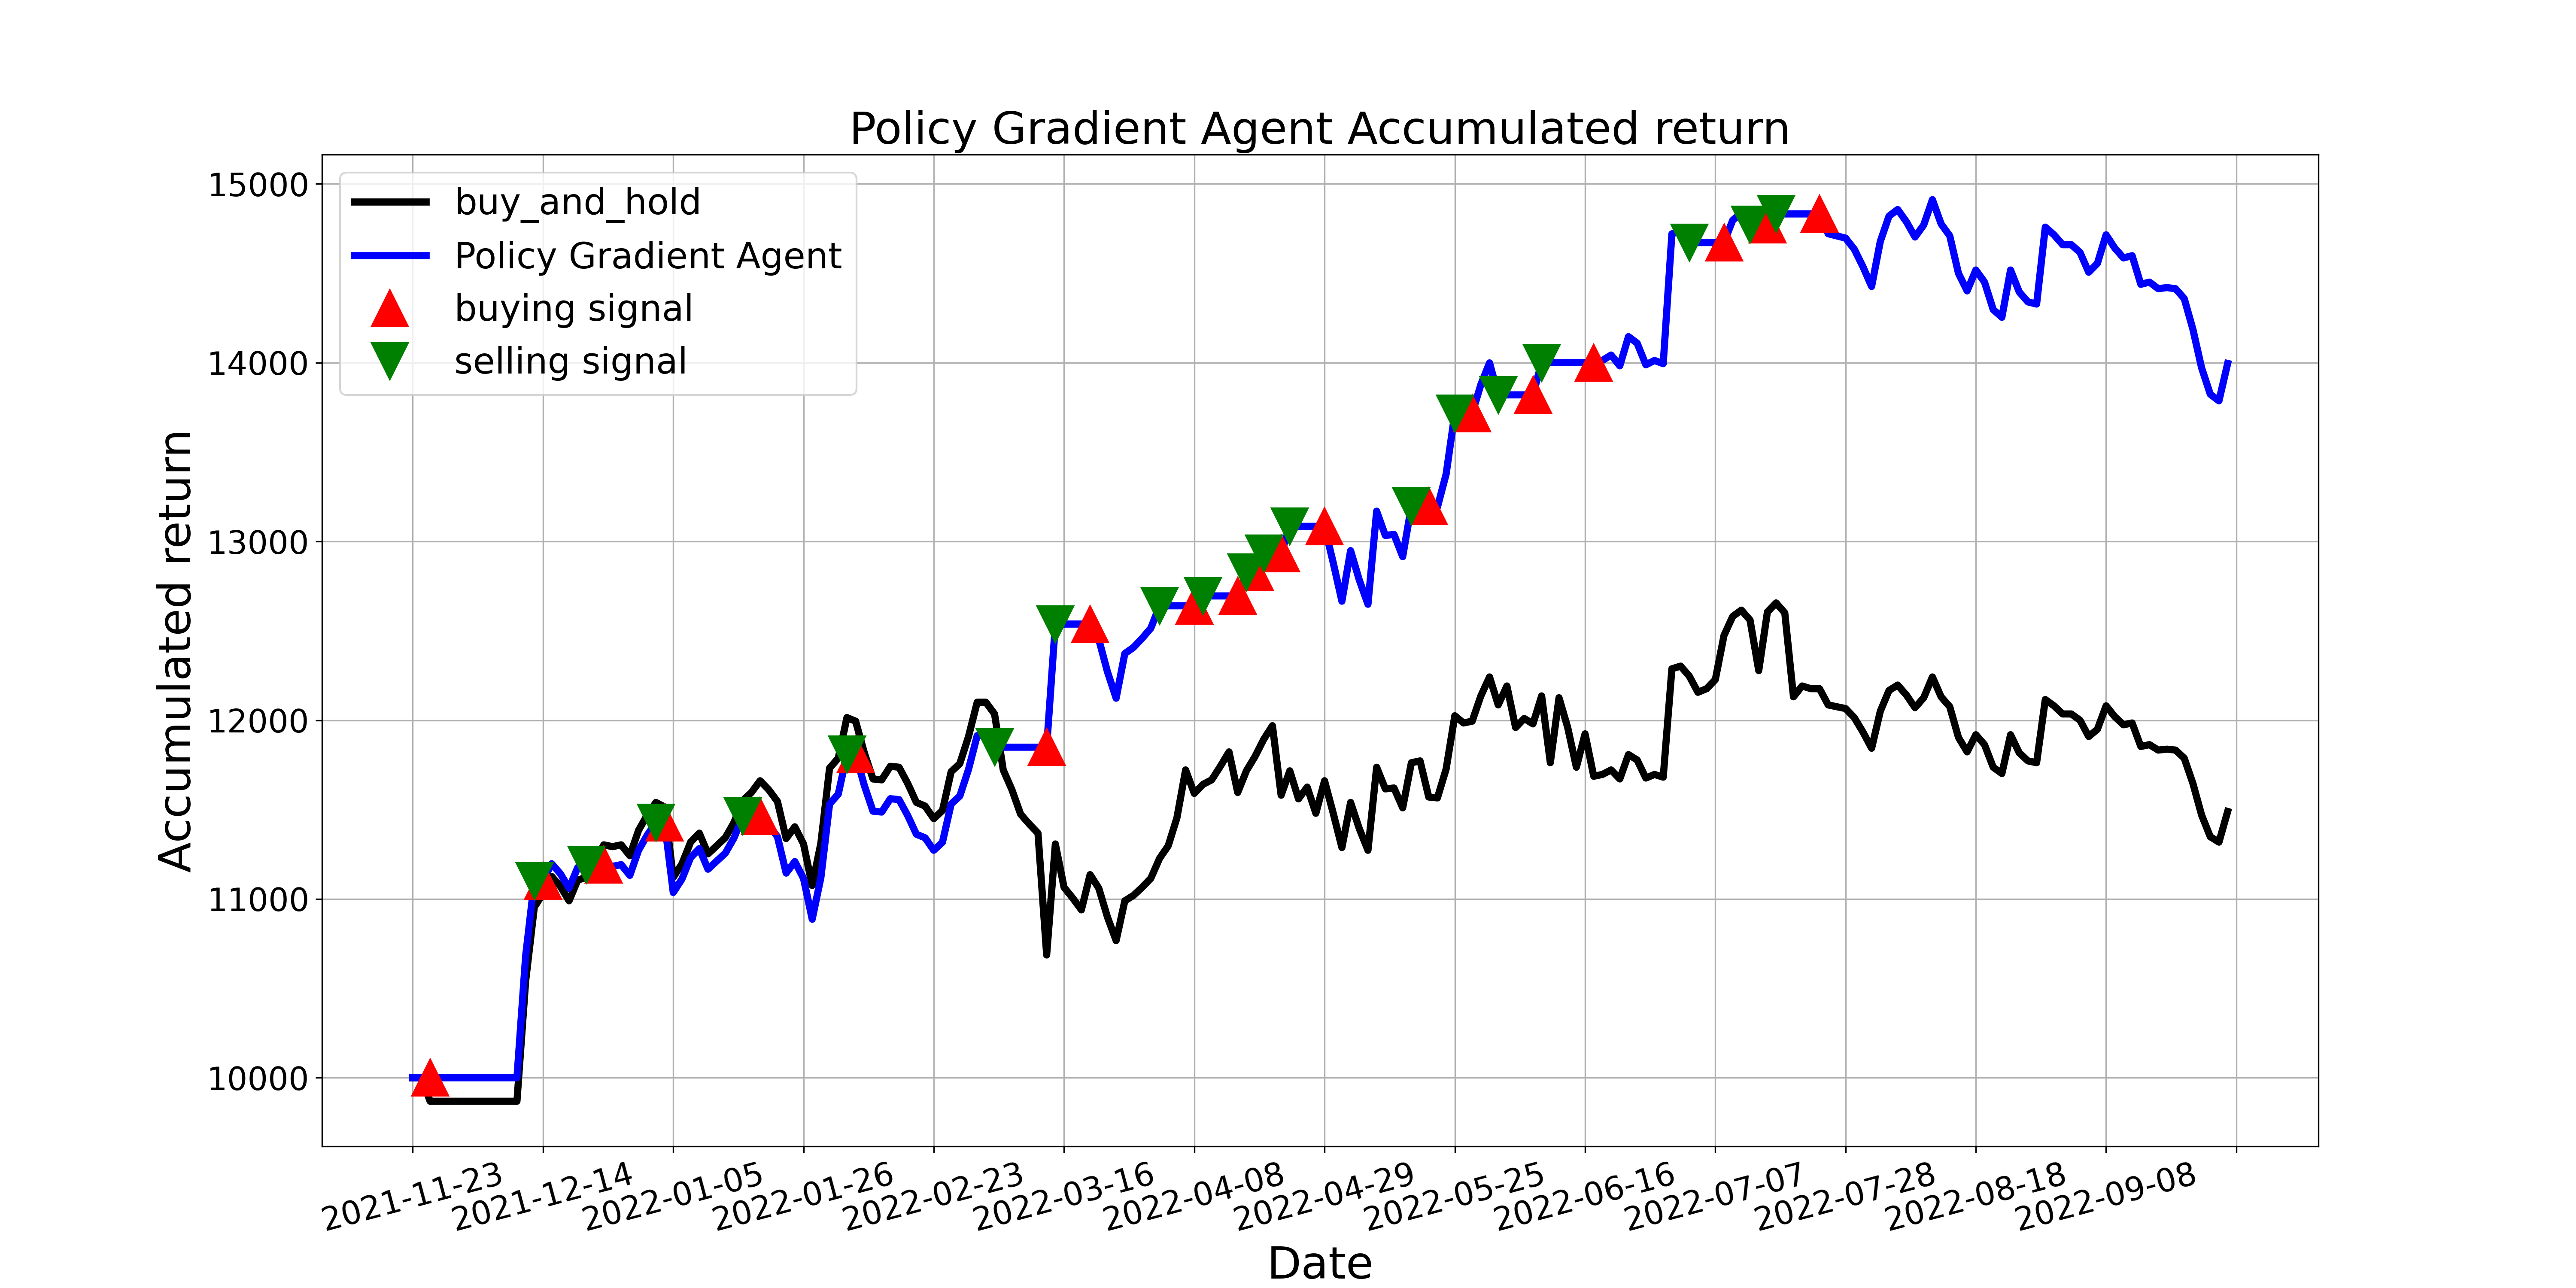

The table this chart was drawn from, first rows:
, tradeDate, B&H, action, operation, return
0, 2021-11-23, 10000, 2, 0, 10000
1, 2021-11-24, 10000, 2, 0, 10000
2, 2021-11-25, 9869, 1, 1, 10000
3, 2021-11-26, 9869, 1, 0, 10000
4, 2021-11-29, 9869, 0, 0, 10000
5, 2021-11-30, 9869, 1, 0, 10000
6, 2021-12-01, 9869, 2, 0, 10000
7, 2021-12-02, 9869, 0, 0, 10000
8, 2021-12-03, 9869, 1, 0, 10000
9, 2021-12-06, 9869, 0, 0, 10000
10, 2021-12-07, 9869, 1, 0, 10000
11, 2021-12-08, 9869, 2, 0, 10000
12, 2021-12-09, 9869, 0, 0, 10000
13, 2021-12-10, 10540, 1, 0, 10681
14, 2021-12-13, 10954, 2, 2, 11101
15, 2021-12-14, 11030, 1, 1, 11101
16, 2021-12-15, 11126, 0, 0, 11197
17, 2021-12-16, 11071, 1, 0, 11141
18, 2021-12-17, 10990, 0, 0, 11060
19, 2021-12-20, 11106, 1, 0, 11177
20, 2021-12-21, 11121, 2, 2, 11192
21, 2021-12-22, 11217, 0, 0, 11192
22, 2021-12-23, 11303, 1, 1, 11192
23, 2021-12-24, 11293, 2, 0, 11182
24, 2021-12-27, 11303, 1, 0, 11192
25, 2021-12-28, 11242, 2, 0, 11132
26, 2021-12-29, 11384, 0, 0, 11272
27, 2021-12-30, 11470, 1, 0, 11357
28, 2021-12-31, 11540, 2, 2, 11427
29, 2022-01-04, 11515, 1, 1, 11427
30, 2022-01-05, 11121, 2, 0, 11036
31, 2022-01-06, 11197, 0, 0, 11112
32, 2022-01-07, 11318, 1, 0, 11232
33, 2022-01-10, 11369, 0, 0, 11282
34, 2022-01-11, 11252, 0, 0, 11167
35, 2022-01-12, 11298, 1, 0, 11212
36, 2022-01-13, 11343, 0, 0, 11257
37, 2022-01-14, 11429, 1, 0, 11342
38, 2022-01-17, 11550, 2, 2, 11462
39, 2022-01-18, 11596, 0, 0, 11462
40, 2022-01-19, 11661, 1, 1, 11462
41, 2022-01-20, 11611, 2, 0, 11413
42, 2022-01-21, 11545, 1, 0, 11348
43, 2022-01-24, 11338, 2, 0, 11145
44, 2022-01-25, 11404, 1, 0, 11209
45, 2022-01-26, 11308, 2, 0, 11115
46, 2022-01-27, 11076, 0, 0, 10887
47, 2022-01-28, 11313, 2, 0, 11120
48, 2022-02-07, 11732, 0, 0, 11532
49, 2022-02-08, 11788, 0, 0, 11586
50, 2022-02-09, 12015, 2, 2, 11810
51, 2022-02-10, 11995, 1, 1, 11810
52, 2022-02-11, 11818, 2, 0, 11636
53, 2022-02-14, 11672, 0, 0, 11491
54, 2022-02-15, 11667, 2, 0, 11486
55, 2022-02-16, 11742, 0, 0, 11561
56, 2022-02-17, 11737, 1, 0, 11556
57, 2022-02-18, 11646, 2, 0, 11467
58, 2022-02-21, 11540, 0, 0, 11362
59, 2022-02-22, 11520, 1, 0, 11342
... 150 more rows
